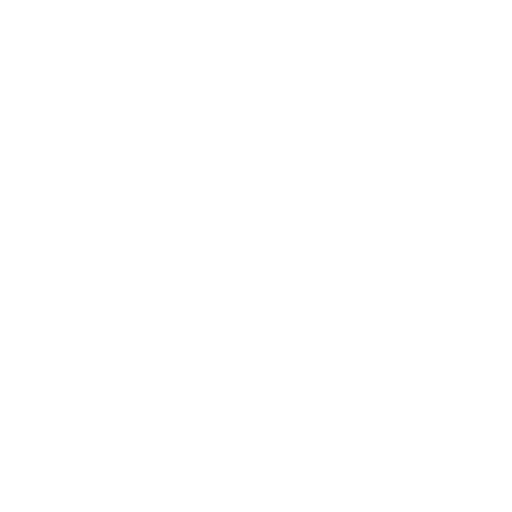
t = 0.00 s
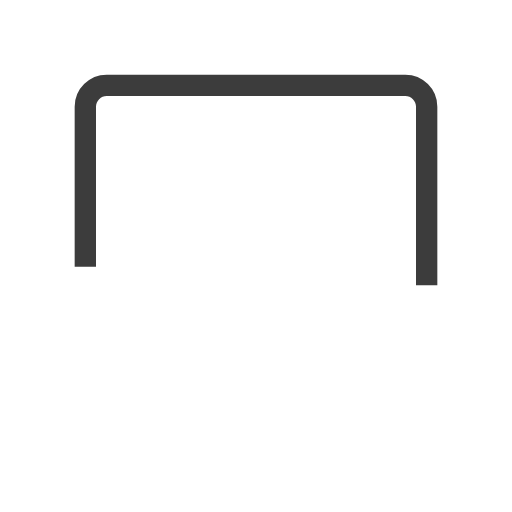
t = 0.38 s
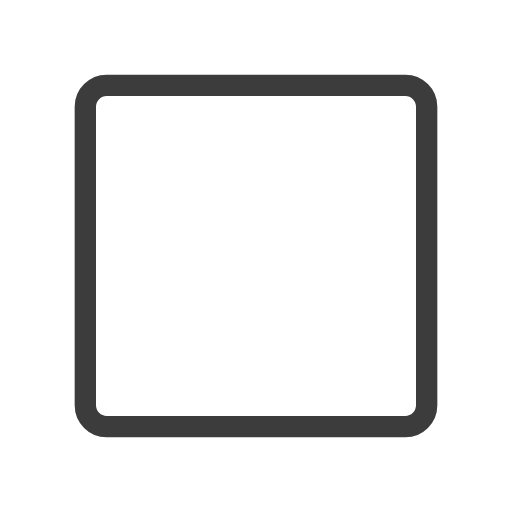
t = 0.75 s
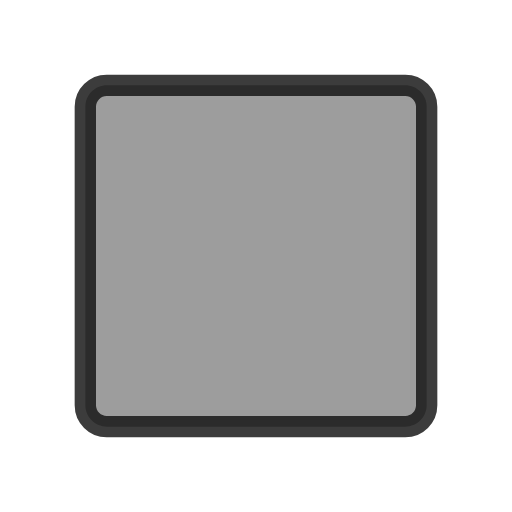
t = 1.06 s
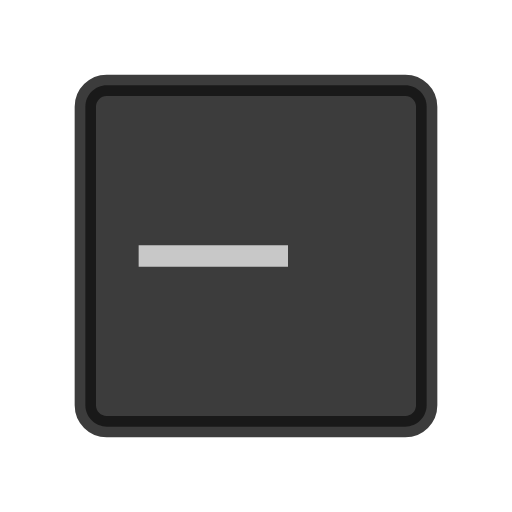
t = 1.50 s
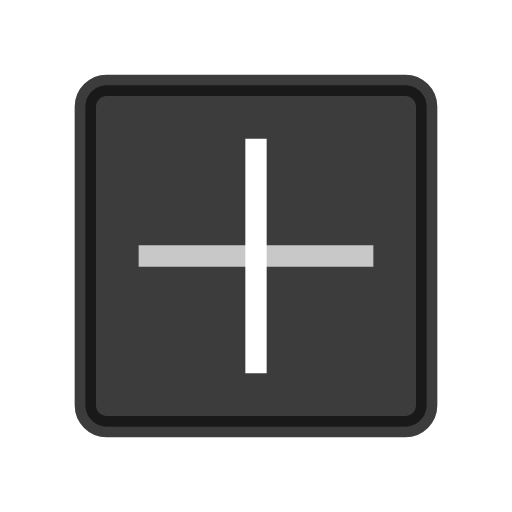
t = 1.88 s

The animated SVG that drew these frames (rendered in a browser with its animation timeline set to each time). Animation: 4 SMIL elements (animate=4); one cycle of 1.88 s.

<svg xmlns="http://www.w3.org/2000/svg" width="24" height="24" viewBox="0 0 24 24"><mask id="lineMdPlusSquareFilled0"><g fill="none" stroke="#E5EDFFD2" stroke-linecap="square" stroke-linejoin="square" stroke-width="1"><path fill="#E5EDFFD2" fill-opacity="0" stroke-dasharray="64" stroke-dashoffset="64" d="M4 12v-7c0 -0.55 0.45 -1 1 -1h14c0.55 0 1 0.45 1 1v14c0 0.55 -0.45 1 -1 1h-14c-0.55 0 -1 -0.45 -1 -1Z"><animate fill="freeze" attributeName="fill-opacity" begin="0.75s" dur="0.625s" values="0;1"/><animate fill="freeze" attributeName="stroke-dashoffset" dur="0.75s" values="64;0"/></path><path stroke="#16181DD2" stroke-dasharray="12" stroke-dashoffset="12" d="M7 12h10"><animate fill="freeze" attributeName="stroke-dashoffset" begin="1.375s" dur="0.25s" values="12;0"/></path><path stroke="#000" stroke-dasharray="12" stroke-dashoffset="12" d="M12 7v10"><animate fill="freeze" attributeName="stroke-dashoffset" begin="1.625s" dur="0.25s" values="12;0"/></path></g></mask><rect width="24" height="24" fill="currentColor" mask="url(#lineMdPlusSquareFilled0)"/></svg>